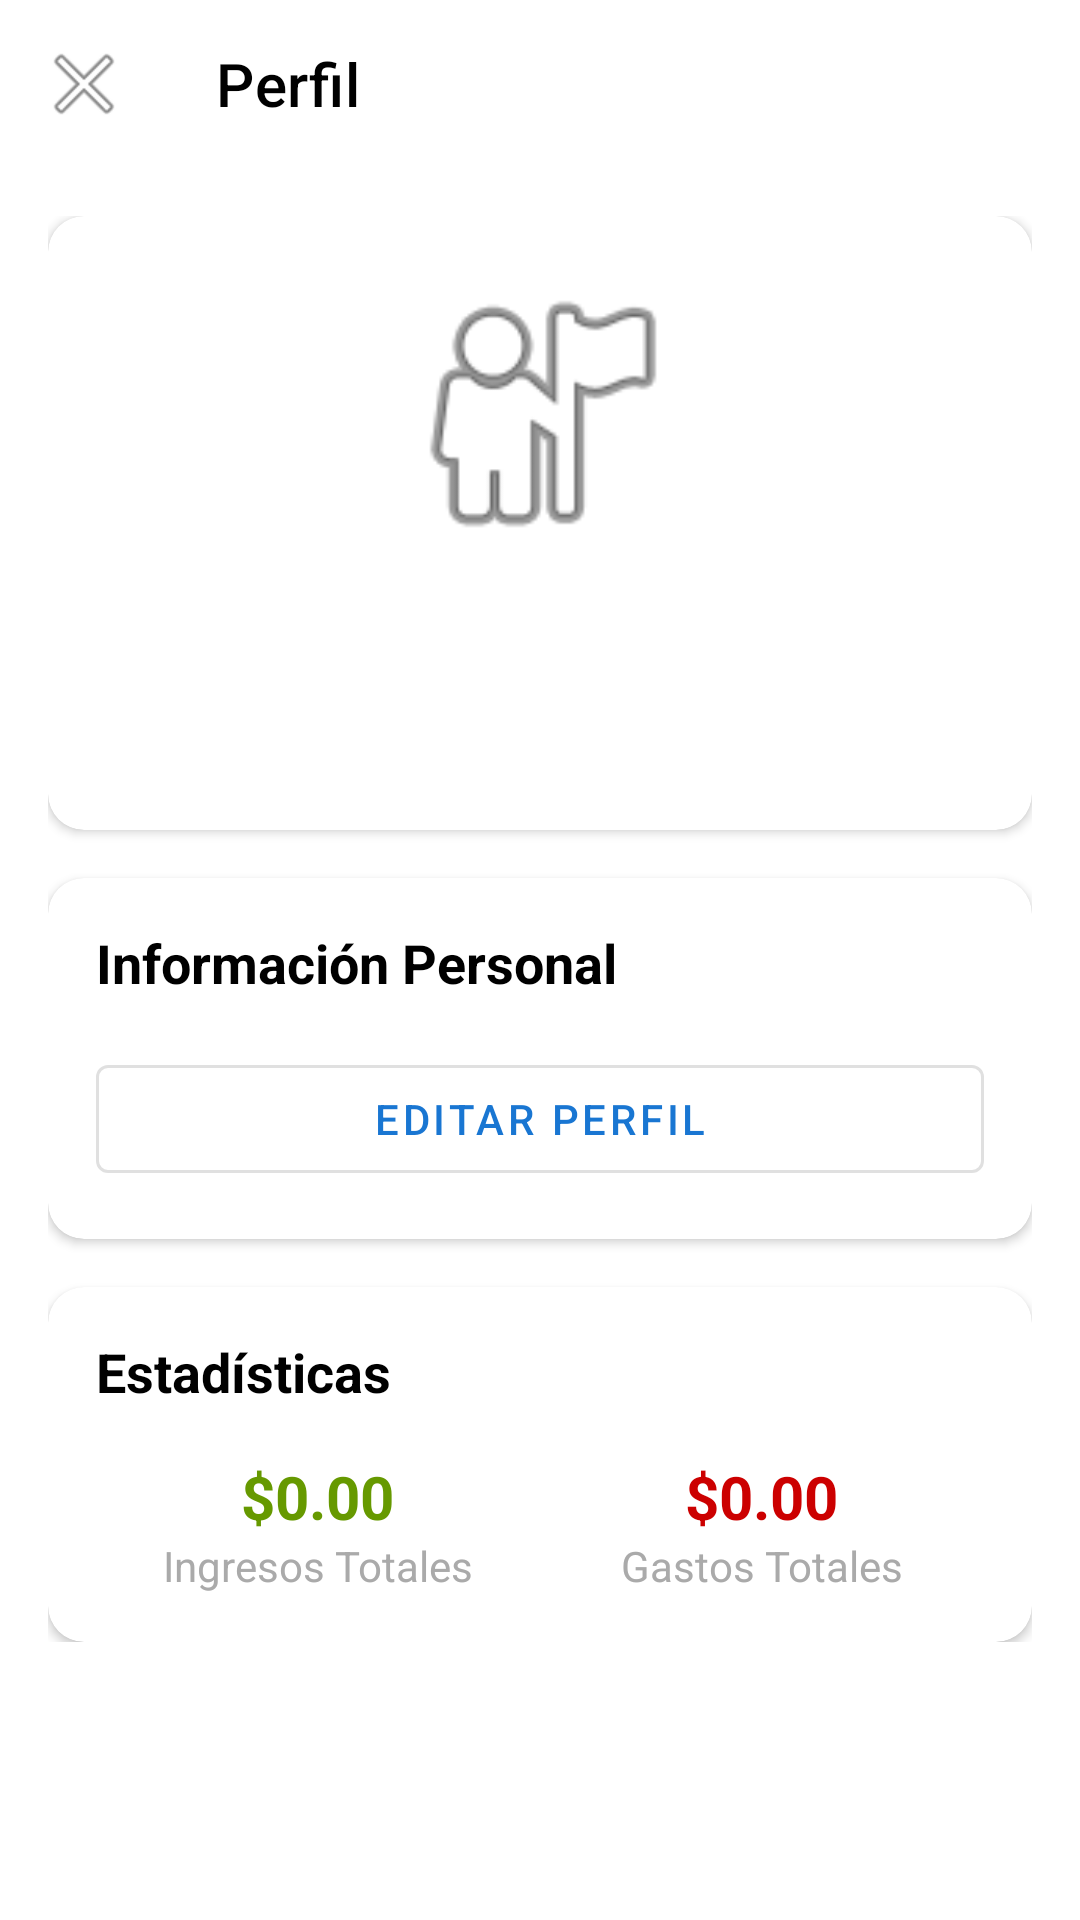

Here is an Android app screen rendered from its layout file. Give the layout XML and the strings, colors and styles it references.
<!-- AndroidManifest.xml: application theme Theme.Cartera -->
<!-- res/layout/activity_profile.xml -->
<?xml version="1.0" encoding="utf-8"?>
<androidx.coordinatorlayout.widget.CoordinatorLayout
    xmlns:android="http://schemas.android.com/apk/res/android"
    xmlns:app="http://schemas.android.com/apk/res-auto"
    android:layout_width="match_parent"
    android:layout_height="match_parent"
    android:background="@android:color/white">

    <com.google.android.material.appbar.AppBarLayout
        android:layout_width="match_parent"
        android:layout_height="wrap_content"
        android:background="@android:color/white"
        app:elevation="0dp">

        <androidx.appcompat.widget.Toolbar
            android:id="@+id/toolbar"
            android:layout_width="match_parent"
            android:layout_height="?attr/actionBarSize"
            android:background="@android:color/white"
            app:title="Perfil"
            app:titleTextColor="@android:color/black"
            app:navigationIcon="@android:drawable/ic_menu_close_clear_cancel"/>

    </com.google.android.material.appbar.AppBarLayout>

    <androidx.core.widget.NestedScrollView
        android:layout_width="match_parent"
        android:layout_height="match_parent"
        app:layout_behavior="@string/appbar_scrolling_view_behavior">

        <LinearLayout
            android:layout_width="match_parent"
            android:layout_height="wrap_content"
            android:orientation="vertical"
            android:padding="16dp">

            <com.google.android.material.card.MaterialCardView
                android:layout_width="match_parent"
                android:layout_height="wrap_content"
                android:layout_marginBottom="16dp"
                app:cardCornerRadius="12dp"
                app:cardElevation="2dp">

                <LinearLayout
                    android:layout_width="match_parent"
                    android:layout_height="wrap_content"
                    android:orientation="vertical"
                    android:padding="16dp">

                    <com.google.android.material.imageview.ShapeableImageView
                        android:id="@+id/profileImage"
                        android:layout_width="100dp"
                        android:layout_height="100dp"
                        android:layout_gravity="center"
                        android:src="@android:drawable/ic_menu_myplaces"
                        app:shapeAppearanceOverlay="@style/CircleImageView"/>

                    <TextView
                        android:id="@+id/userName"
                        android:layout_width="wrap_content"
                        android:layout_height="wrap_content"
                        android:layout_gravity="center"
                        android:layout_marginTop="16dp"
                        android:textSize="20sp"
                        android:textStyle="bold"
                        android:textColor="@android:color/black"/>

                    <TextView
                        android:id="@+id/userEmail"
                        android:layout_width="wrap_content"
                        android:layout_height="wrap_content"
                        android:layout_gravity="center"
                        android:layout_marginTop="8dp"
                        android:textSize="16sp"
                        android:textColor="@android:color/darker_gray"/>

                </LinearLayout>

            </com.google.android.material.card.MaterialCardView>

            <com.google.android.material.card.MaterialCardView
                android:layout_width="match_parent"
                android:layout_height="wrap_content"
                android:layout_marginBottom="16dp"
                app:cardCornerRadius="12dp"
                app:cardElevation="2dp">

                <LinearLayout
                    android:layout_width="match_parent"
                    android:layout_height="wrap_content"
                    android:orientation="vertical"
                    android:padding="16dp">

                    <TextView
                        android:layout_width="wrap_content"
                        android:layout_height="wrap_content"
                        android:text="Información Personal"
                        android:textSize="18sp"
                        android:textStyle="bold"
                        android:textColor="@android:color/black"/>

                    <com.google.android.material.button.MaterialButton
                        android:id="@+id/editProfileButton"
                        android:layout_width="match_parent"
                        android:layout_height="wrap_content"
                        android:text="Editar Perfil"
                        android:layout_marginTop="16dp"
                        style="@style/Widget.MaterialComponents.Button.OutlinedButton"/>

                </LinearLayout>

            </com.google.android.material.card.MaterialCardView>

            <com.google.android.material.card.MaterialCardView
                android:layout_width="match_parent"
                android:layout_height="wrap_content"
                app:cardCornerRadius="12dp"
                app:cardElevation="2dp">

                <LinearLayout
                    android:layout_width="match_parent"
                    android:layout_height="wrap_content"
                    android:orientation="vertical"
                    android:padding="16dp">

                    <TextView
                        android:layout_width="wrap_content"
                        android:layout_height="wrap_content"
                        android:text="Estadísticas"
                        android:textSize="18sp"
                        android:textStyle="bold"
                        android:textColor="@android:color/black"/>

                    <LinearLayout
                        android:layout_width="match_parent"
                        android:layout_height="wrap_content"
                        android:orientation="horizontal"
                        android:layout_marginTop="16dp">

                        <LinearLayout
                            android:layout_width="0dp"
                            android:layout_height="wrap_content"
                            android:layout_weight="1"
                            android:orientation="vertical"
                            android:gravity="center">

                            <TextView
                                android:id="@+id/totalIncome"
                                android:layout_width="wrap_content"
                                android:layout_height="wrap_content"
                                android:text="$0.00"
                                android:textSize="20sp"
                                android:textStyle="bold"
                                android:textColor="@android:color/holo_green_dark"/>

                            <TextView
                                android:layout_width="wrap_content"
                                android:layout_height="wrap_content"
                                android:text="Ingresos Totales"
                                android:textSize="14sp"
                                android:textColor="@android:color/darker_gray"/>

                        </LinearLayout>

                        <LinearLayout
                            android:layout_width="0dp"
                            android:layout_height="wrap_content"
                            android:layout_weight="1"
                            android:orientation="vertical"
                            android:gravity="center">

                            <TextView
                                android:id="@+id/totalExpenses"
                                android:layout_width="wrap_content"
                                android:layout_height="wrap_content"
                                android:text="$0.00"
                                android:textSize="20sp"
                                android:textStyle="bold"
                                android:textColor="@android:color/holo_red_dark"/>

                            <TextView
                                android:layout_width="wrap_content"
                                android:layout_height="wrap_content"
                                android:text="Gastos Totales"
                                android:textSize="14sp"
                                android:textColor="@android:color/darker_gray"/>

                        </LinearLayout>

                    </LinearLayout>

                </LinearLayout>

            </com.google.android.material.card.MaterialCardView>

        </LinearLayout>

    </androidx.core.widget.NestedScrollView>

</androidx.coordinatorlayout.widget.CoordinatorLayout>
<!-- resources referenced by this layout -->
<resources>
  <style name="Theme.Cartera" parent="Theme.MaterialComponents.Light.NoActionBar">
          <item name="colorPrimary">@color/colorPrimary</item>
          <item name="colorPrimaryDark">@color/colorPrimaryDark</item>
          <item name="colorAccent">@color/colorAccent</item>
          <item name="android:windowBackground">@color/colorBackground</item>
          <item name="android:textColorPrimary">@color/colorText</item>
          <item name="android:textColorSecondary">@color/colorTextSecondary</item>
          <item name="android:divider">@color/colorTextSecondary</item>
          
          <item name="navigationViewStyle">@style/Widget.Cartera.NavigationView</item>
      </style>
  <color name="colorPrimary">#1976D2</color>
  <color name="colorPrimaryDark">#1565C0</color>
  <color name="colorAccent">#03A9F4</color>
  <color name="colorBackground">#F5F5F5</color>
  <color name="colorText">#212121</color>
  <color name="colorTextSecondary">#757575</color>
  <style name="Widget.Cartera.NavigationView" parent="Widget.MaterialComponents.NavigationView">
          <item name="android:background">@color/white</item>
          <item name="itemIconTint">@color/colorMenuIcon</item>
          <item name="itemTextColor">@color/colorText</item>
          <item name="itemBackground">@drawable/nav_item_background</item>
      </style>
  <color name="white">#FFFFFF</color>
  <color name="colorMenuIcon">#1976D2</color>
  <!-- drawable nav_item_background (drawable) -->
  <?xml version="1.0" encoding="utf-8"?>
  <selector xmlns:android="http://schemas.android.com/apk/res/android">
      <item android:drawable="@color/colorMenuItemSelected" android:state_checked="true"/>
      <item android:drawable="@android:color/transparent"/>
  </selector>
  <color name="colorMenuItemSelected">#E3F2FD</color>
</resources>
